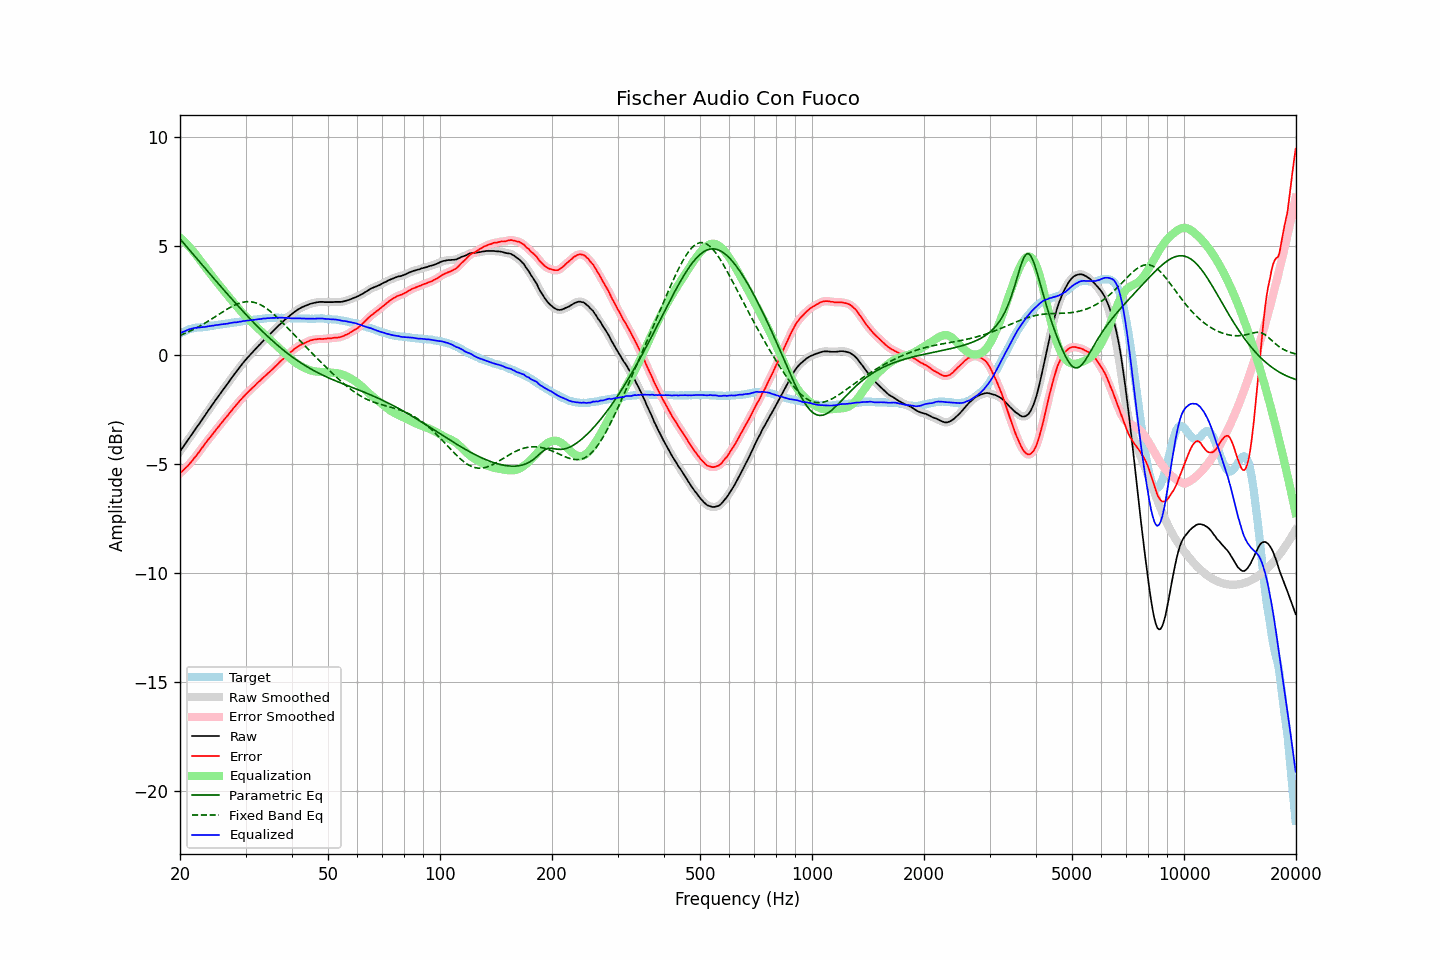

The data file committed next to this chart (first rows):
frequency, raw, error, smoothed, error_smoothed, equalization, parametric_eq, fixed_band_eq, equalized_raw, equalized_smoothed, target
20.00, -4.40, -5.41, -4.40, -5.41, 5.41, 5.35, 0.92, 1.00, 1.01, 1.01
20.20, -4.29, -5.34, -4.30, -5.34, 5.34, 5.26, 0.95, 1.05, 1.04, 1.05
20.40, -4.19, -5.28, -4.19, -5.27, 5.27, 5.17, 0.98, 1.08, 1.08, 1.09
20.61, -4.09, -5.19, -4.09, -5.20, 5.20, 5.09, 1.01, 1.12, 1.11, 1.10
20.81, -3.98, -5.13, -3.98, -5.13, 5.13, 5.00, 1.04, 1.14, 1.15, 1.14
21.02, -3.87, -5.06, -3.87, -5.05, 5.05, 4.91, 1.07, 1.17, 1.18, 1.18
21.23, -3.76, -4.97, -3.77, -4.97, 4.97, 4.83, 1.11, 1.20, 1.20, 1.20
21.44, -3.66, -4.89, -3.66, -4.89, 4.88, 4.74, 1.14, 1.22, 1.22, 1.22
21.66, -3.56, -4.80, -3.55, -4.80, 4.80, 4.65, 1.18, 1.24, 1.24, 1.24
21.87, -3.44, -4.70, -3.45, -4.70, 4.70, 4.57, 1.22, 1.26, 1.26, 1.25
22.09, -3.34, -4.62, -3.34, -4.61, 4.61, 4.48, 1.25, 1.27, 1.27, 1.27
22.31, -3.23, -4.52, -3.24, -4.52, 4.51, 4.39, 1.29, 1.28, 1.28, 1.28
22.54, -3.14, -4.42, -3.13, -4.42, 4.41, 4.31, 1.33, 1.28, 1.28, 1.28
22.76, -3.02, -4.31, -3.02, -4.31, 4.31, 4.22, 1.37, 1.29, 1.29, 1.29
22.99, -2.91, -4.21, -2.92, -4.21, 4.21, 4.14, 1.42, 1.30, 1.30, 1.29
23.22, -2.81, -4.12, -2.81, -4.11, 4.12, 4.05, 1.46, 1.30, 1.30, 1.30
23.45, -2.70, -4.01, -2.70, -4.01, 4.02, 3.96, 1.50, 1.31, 1.31, 1.31
23.69, -2.60, -3.92, -2.60, -3.92, 3.92, 3.88, 1.55, 1.32, 1.33, 1.32
23.92, -2.48, -3.82, -2.49, -3.83, 3.83, 3.79, 1.59, 1.34, 1.34, 1.34
24.16, -2.38, -3.74, -2.38, -3.73, 3.73, 3.71, 1.64, 1.35, 1.35, 1.36
24.40, -2.27, -3.64, -2.28, -3.64, 3.64, 3.62, 1.69, 1.36, 1.36, 1.37
24.65, -2.18, -3.54, -2.17, -3.55, 3.54, 3.53, 1.73, 1.37, 1.37, 1.37
24.89, -2.06, -3.45, -2.07, -3.45, 3.45, 3.45, 1.78, 1.39, 1.38, 1.39
25.14, -1.96, -3.36, -1.96, -3.36, 3.36, 3.36, 1.83, 1.39, 1.39, 1.40
25.39, -1.86, -3.27, -1.86, -3.27, 3.27, 3.28, 1.88, 1.40, 1.41, 1.41
25.65, -1.76, -3.17, -1.76, -3.17, 3.17, 3.19, 1.92, 1.42, 1.42, 1.41
25.91, -1.66, -3.08, -1.66, -3.08, 3.08, 3.11, 1.97, 1.43, 1.43, 1.42
26.16, -1.55, -2.99, -1.55, -2.99, 2.99, 3.03, 2.02, 1.44, 1.44, 1.43
26.43, -1.46, -2.90, -1.46, -2.90, 2.90, 2.94, 2.06, 1.44, 1.44, 1.44
26.69, -1.35, -2.82, -1.35, -2.81, 2.81, 2.86, 2.11, 1.45, 1.45, 1.46
26.96, -1.26, -2.73, -1.25, -2.72, 2.72, 2.77, 2.15, 1.46, 1.47, 1.47
27.23, -1.15, -2.63, -1.15, -2.63, 2.63, 2.69, 2.19, 1.48, 1.48, 1.48
27.50, -1.05, -2.54, -1.04, -2.54, 2.54, 2.61, 2.23, 1.49, 1.49, 1.50
27.77, -0.94, -2.44, -0.94, -2.45, 2.45, 2.53, 2.27, 1.51, 1.51, 1.50
28.05, -0.84, -2.36, -0.85, -2.36, 2.36, 2.44, 2.31, 1.52, 1.51, 1.52
28.33, -0.75, -2.27, -0.75, -2.27, 2.27, 2.36, 2.34, 1.52, 1.52, 1.52
28.62, -0.66, -2.19, -0.65, -2.19, 2.19, 2.28, 2.37, 1.53, 1.53, 1.54
28.90, -0.55, -2.10, -0.56, -2.10, 2.10, 2.20, 2.40, 1.55, 1.54, 1.54
29.19, -0.46, -2.02, -0.46, -2.02, 2.02, 2.12, 2.42, 1.55, 1.56, 1.55
29.48, -0.36, -1.94, -0.37, -1.93, 1.94, 2.04, 2.44, 1.57, 1.57, 1.57
29.78, -0.28, -1.86, -0.28, -1.86, 1.86, 1.96, 2.45, 1.58, 1.58, 1.58
30.08, -0.19, -1.78, -0.19, -1.78, 1.78, 1.88, 2.46, 1.59, 1.59, 1.59
30.38, -0.11, -1.70, -0.11, -1.70, 1.71, 1.80, 2.47, 1.60, 1.60, 1.60
30.68, -0.02, -1.63, -0.02, -1.63, 1.63, 1.72, 2.46, 1.61, 1.61, 1.61
30.99, 0.05, -1.56, 0.05, -1.56, 1.56, 1.65, 2.46, 1.61, 1.61, 1.62
31.30, 0.13, -1.49, 0.13, -1.49, 1.49, 1.57, 2.45, 1.62, 1.62, 1.62
31.61, 0.22, -1.43, 0.21, -1.42, 1.42, 1.49, 2.44, 1.63, 1.63, 1.64
31.93, 0.29, -1.35, 0.30, -1.35, 1.35, 1.42, 2.41, 1.64, 1.64, 1.64
32.24, 0.38, -1.27, 0.37, -1.28, 1.28, 1.34, 2.39, 1.66, 1.65, 1.65
32.57, 0.45, -1.20, 0.45, -1.21, 1.21, 1.27, 2.36, 1.66, 1.66, 1.66
32.89, 0.53, -1.15, 0.53, -1.14, 1.14, 1.20, 2.33, 1.67, 1.67, 1.68
33.22, 0.61, -1.07, 0.61, -1.07, 1.07, 1.12, 2.29, 1.68, 1.68, 1.68
33.55, 0.69, -1.01, 0.68, -1.01, 1.01, 1.05, 2.24, 1.69, 1.69, 1.69
33.89, 0.76, -0.94, 0.76, -0.94, 0.94, 0.98, 2.20, 1.69, 1.70, 1.69
34.23, 0.83, -0.87, 0.83, -0.87, 0.87, 0.91, 2.15, 1.71, 1.70, 1.71
34.57, 0.91, -0.80, 0.90, -0.81, 0.80, 0.84, 2.09, 1.71, 1.71, 1.71
34.92, 0.97, -0.74, 0.98, -0.74, 0.74, 0.77, 2.03, 1.71, 1.71, 1.72
35.27, 1.05, -0.67, 1.05, -0.67, 0.67, 0.71, 1.97, 1.72, 1.72, 1.72
35.62, 1.12, -0.60, 1.13, -0.60, 0.60, 0.64, 1.91, 1.72, 1.72, 1.72
35.97, 1.20, -0.52, 1.20, -0.53, 0.53, 0.57, 1.84, 1.72, 1.73, 1.72
... 635 more rows
